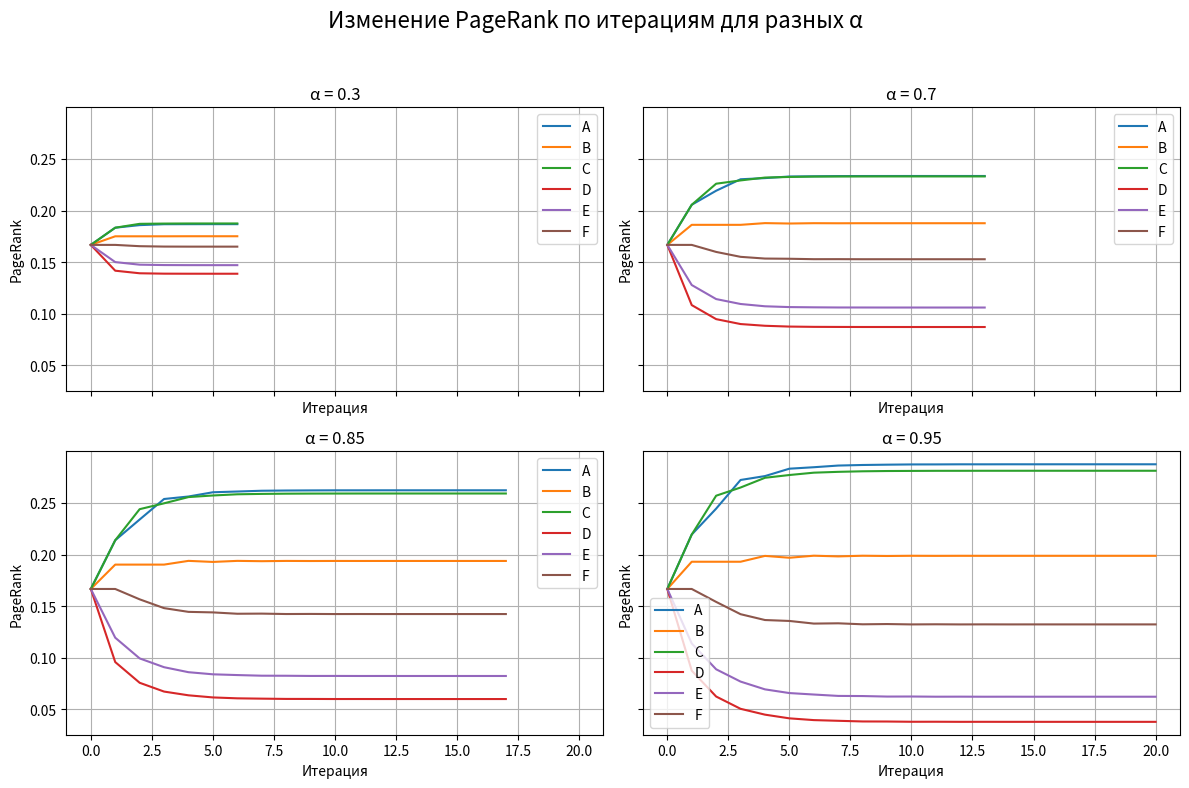
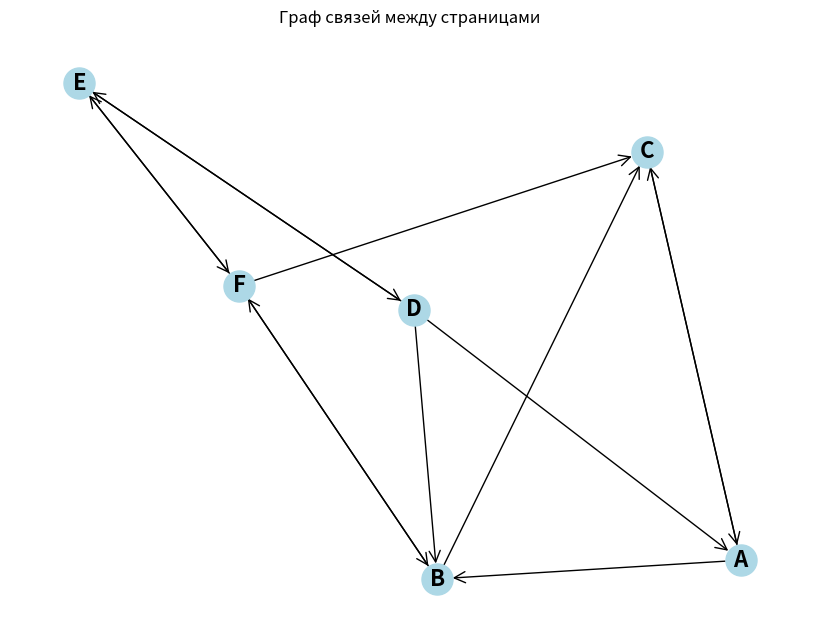

The script that saved these images, in order:
import numpy as np
import matplotlib.pyplot as plt
import networkx as nx

# Теоретическое введение в комментариях
"""
1. Модель «случайного сёрфера»:
   - Представляет пользователя, который случайным образом переходит по ссылкам на веб-страницах.
   - С вероятностью α (damping factor) переходит по ссылке, с вероятностью (1-α) — случайный переход на любую страницу.
   - Это моделирует поведение реальных пользователей и решает проблему «ловушек» (страниц без исходящих ссылок).

2. Формула PageRank:
   PR(A) = (1-α)/N + α * (PR(T1)/C(T1) + PR(T2)/C(T2) + ... + PR(Tn)/C(Tn))
   - PR(A) — PageRank страницы A.
   - α — damping factor (обычно 0.85).
   - N — общее число страниц.
   - T1, T2, ..., Tn — страницы, ссылающиеся на A.
   - C(Ti) — число исходящих ссылок со страницы Ti.

3. Итерационный процесс:
   - Начинаем с равных начальных значений PR (обычно 1/N).
   - Пересчитываем PR для всех страниц по формуле до сходимости (разница между итерациями мала).
"""

# 1. Подготовка данных: создание графа
def create_graph():
    graph = {
        'A': ['B', 'C'],
        'B': ['C', 'F'],
        'C': ['A'],
        'D': ['A', 'B', 'E'],
        'E': ['D', 'F'],
        'F': ['E', 'C', 'B'],
    }
    nodes = list(graph.keys())
    return graph, nodes

# 2. Построение матрицы переходов
def build_transition_matrix(graph, nodes, alpha):
    N = len(nodes)
    M = np.zeros((N, N))
    
    for i, node in enumerate(nodes):
        outgoing = graph.get(node, [])
        num_outgoing = len(outgoing)
        if num_outgoing > 0:
            for target in outgoing:
                j = nodes.index(target)
                M[j, i] = 1.0 / num_outgoing
        else:
            M[:, i] = 1.0 / N
    
    M = alpha * M + (1 - alpha) / N * np.ones((N, N))
    return M

# 3. Реализация PageRank
def compute_pagerank(M, nodes, max_iter=100, tol=1e-6):
    N = len(nodes)
    pr = np.ones(N) / N
    history = [pr.copy()]
    
    for iteration in range(max_iter):
        pr_new = M.dot(pr)
        if np.max(np.abs(pr_new - pr)) < tol:
            print(f"Сошлось на итерации {iteration + 1}")
            break
        pr = pr_new
        history.append(pr.copy())
    
    return pr, history

# 4. Эксперименты с разными alpha
def run_experiments(graph, nodes):
    alphas = [0.3, 0.7, 0.85, 0.95]
    results = {}
    
    for alpha in alphas:
        print(f"\n=== Эксперимент с alpha = {alpha} ===")
        M = build_transition_matrix(graph, nodes, alpha)
        pr, history = compute_pagerank(M, nodes)
        results[alpha] = {'pr': pr, 'history': history}
        
        print("Итоговые PageRank:")
        for node, score in zip(nodes, pr):
            print(f"  {node}: {score:.4f}")
        print(f"Сумма PR: {np.sum(pr):.4f}")
    
    return results

# 5. Визуализация графа
def plot_graph(graph):
    G = nx.DiGraph()
    for node, targets in graph.items():
        for target in targets:
            G.add_edge(node, target)
    
    plt.figure(figsize=(8, 6))
    pos = nx.spring_layout(G)
    nx.draw(G, pos, with_labels=True, node_color='lightblue', 
            node_size=500, font_size=16, font_weight='bold', 
            arrows=True, arrowstyle='->', arrowsize=20)
    plt.title("Граф связей между страницами")
    plt.show()

# 6. Визуализация PageRank с субплотами
def plot_history(nodes, results):
    alphas = list(results.keys())
    fig, axes = plt.subplots(2, 2, figsize=(12, 8), sharex=True, sharey=True)
    axes = axes.flatten()
    
    for idx, alpha in enumerate(alphas):
        history = np.array(results[alpha]['history'])
        ax = axes[idx]
        for i, node in enumerate(nodes):
            ax.plot(history[:, i], label=f"{node}")
        ax.set_title(f"α = {alpha}")
        ax.set_xlabel("Итерация")
        ax.set_ylabel("PageRank")
        ax.grid(True)
        ax.legend()
    
    plt.suptitle("Изменение PageRank по итерациям для разных α", fontsize=16)
    plt.tight_layout(rect=[0, 0, 1, 0.95])
    plt.show()

# Основной код
graph, nodes = create_graph()
results = run_experiments(graph, nodes)
plot_history(nodes, results)

# Таблица изменений для α=0.85
alpha = 0.85
print(f"\nТаблица изменений PageRank для α={alpha}:")
history = results[alpha]['history']
print("Итерация | " + " | ".join(nodes))
for i, pr in enumerate(history[:10]):
    print(f"{i:8d} | " + " | ".join(f"{x:.4f}" for x in pr))

plot_graph(graph)  # Визуализация графа

# Анализ
print("\nАнализ:")
print("- PageRank учитывает как количество входящих ссылок, так и их значимость:")
print("  * Страницы с большим числом входящих ссылок (например, A) получают высокий PR.")
print("  * Ссылки от страниц с высоким PR (например, D → A) увеличивают вес больше, чем от страниц с низким PR.")
print("- Damping factor (α):")
print("  * При α=0.6 больше случайных переходов → распределение PR ближе к равномерному.")
print("  * При α=0.95 больше веса ссылкам → усиление различий между страницами.")
